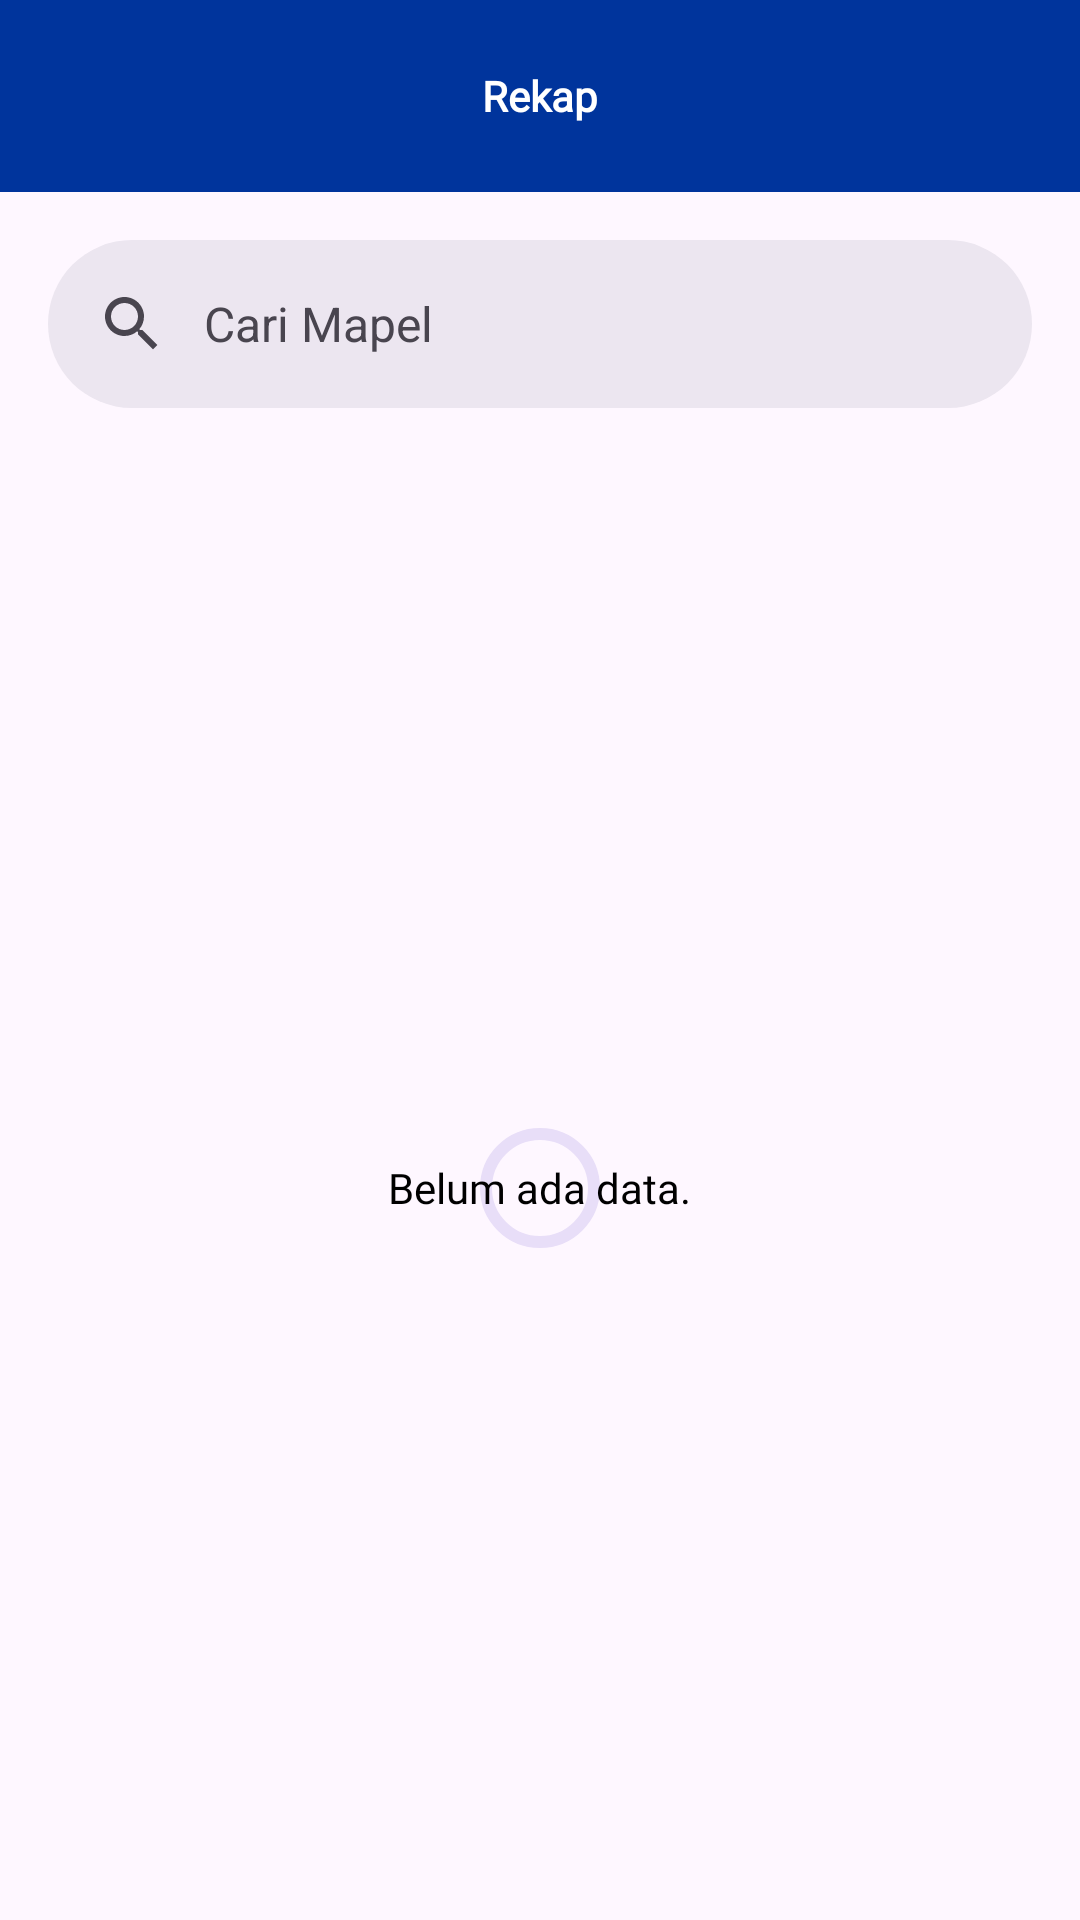

Layout XML and referenced resources for this Android screen:
<!-- AndroidManifest.xml: application theme Theme.AbsenSPN -->
<!-- res/layout/fragment_admin_rekap.xml -->
<?xml version="1.0" encoding="utf-8"?>
<FrameLayout xmlns:android="http://schemas.android.com/apk/res/android"
    xmlns:tools="http://schemas.android.com/tools"
    android:layout_width="match_parent"
    android:layout_height="match_parent"
    xmlns:app="http://schemas.android.com/apk/res-auto"
    tools:context=".fragment.admin.AdminRekapFragment">
    <androidx.coordinatorlayout.widget.CoordinatorLayout
        android:layout_width="match_parent"
        android:layout_height="match_parent">
        <com.google.android.material.appbar.AppBarLayout
            android:layout_width="match_parent"
            android:layout_height="wrap_content">
            <com.google.android.material.appbar.MaterialToolbar
                android:id="@+id/topAppBar"
                android:layout_width="match_parent"
                android:layout_height="wrap_content"
                android:minHeight="?attr/actionBarSize"
                android:background="@color/primary"
                app:titleTextColor="@color/white"
                app:titleCentered="true"
                app:titleTextAppearance="@style/appBarTitleStyle"
                app:title="@string/rekap_title"/>
            <com.google.android.material.search.SearchBar
                android:id="@+id/search_bar"
                android:contentDescription="searchbar"
                android:layout_width="match_parent"
                android:layout_height="wrap_content"
                android:hint="Cari Mapel"/>
        </com.google.android.material.appbar.AppBarLayout>
        <com.google.android.material.search.SearchView
            android:id="@+id/search_view"
            android:layout_width="match_parent"
            android:layout_height="match_parent"
            android:hint="Cari Mapel"
            app:layout_anchor="@id/search_bar"/>
        <androidx.recyclerview.widget.RecyclerView
            android:id="@+id/rv_rekap"
            android:layout_width="match_parent"
            android:layout_height="match_parent"
            android:padding="8dp"
            app:layout_behavior="@string/appbar_scrolling_view_behavior"/>
        <RelativeLayout
            android:id="@+id/loadingContainer"
            android:layout_width="match_parent"
            android:layout_height="match_parent"
            app:layout_behavior="@string/appbar_scrolling_view_behavior">
            <com.google.android.material.progressindicator.CircularProgressIndicator
                android:id="@+id/spinner"
                android:layout_width="wrap_content"
                android:layout_height="wrap_content"
                android:layout_centerInParent="true"/>
            <TextView
                android:id="@+id/tvNoData"
                android:layout_width="wrap_content"
                android:layout_height="wrap_content"
                android:fontFamily="@font/poppins_regular"
                android:textColor="@color/black"
                android:textSize="14sp"
                android:layout_centerInParent="true"
                android:text="@string/no_data"/>
        </RelativeLayout>
    </androidx.coordinatorlayout.widget.CoordinatorLayout>

</FrameLayout>
<!-- resources referenced by this layout -->
<resources>
  <color name="black">#FF000000</color>
  <color name="primary">#00349C</color>
  <color name="white">#FFFFFFFF</color>
  <string name="no_data">Belum ada data.</string>
  <string name="rekap_title">Rekap</string>
  <style name="appBarTitleStyle">
          <item name="android:fontFamily">@font/poppins_regular</item>
          <item name="android:textStyle">bold</item>
      </style>
  <style name="Theme.AbsenSPN" parent="Theme.Material3.Light.NoActionBar">
          
          <item name="colorPrimary">@color/primary</item>
          <item name="colorPrimaryVariant">@color/primaryVariant</item>
          <item name="colorOnPrimary">@color/white</item>
          
          <item name="colorSecondary">@color/primaryVariant</item>
          <item name="colorSecondaryVariant">@color/white</item>
          <item name="colorOnSecondary">@color/black</item>
          
          <item name="android:statusBarColor">?attr/colorPrimaryVariant</item>
          
          <item name="colorOnSecondaryContainer">@color/primary</item>
          <item name="bottomNavigationStyle">@style/Widget.App.BottomNavigationView</item>
      </style>
  <color name="primaryVariant">#1A48A4</color>
  <style name="Widget.App.BottomNavigationView" parent="Widget.Material3.BottomNavigationView">
          <item name="materialThemeOverlay">@style/ThemeOverlay.App.BottomNavigationView</item>
      </style>
  <style name="ThemeOverlay.App.BottomNavigationView" parent="">
          <item name="colorOnSurface">@color/primary</item>
      </style>
</resources>
